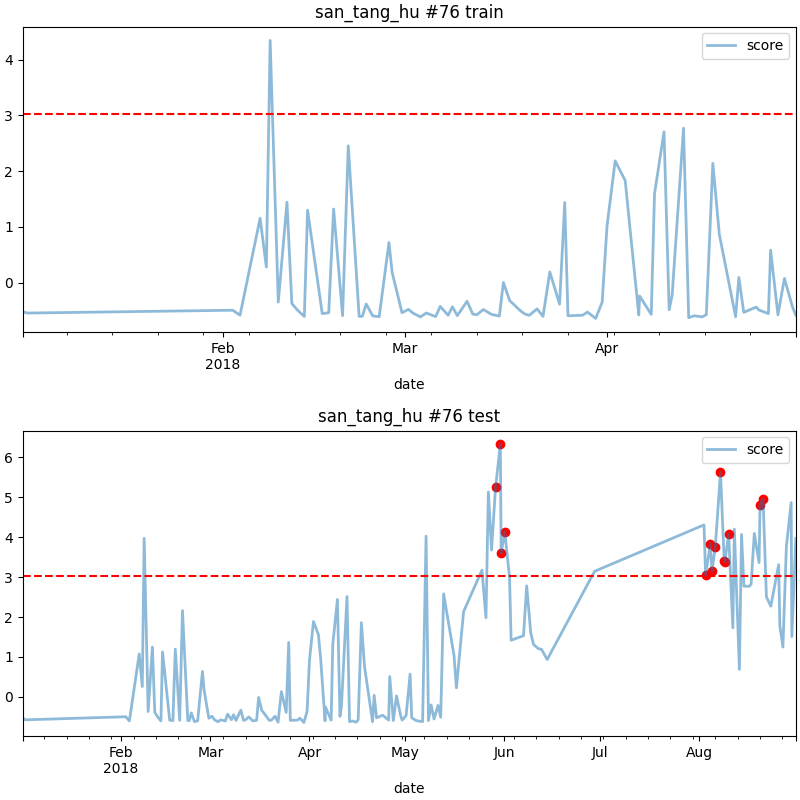

Data behind this chart, as committed beside it:
date, score
2018-05-29 06:00, 5.25
2018-05-30 18:00, 6.328
2018-05-31 00:00, 3.606
2018-06-01 03:00, 4.137
2018-08-03 00:00, 3.056
2018-08-04 12:00, 3.84
2018-08-05 00:00, 3.149
2018-08-06 01:00, 3.761
2018-08-07 16:00, 5.628
2018-08-08 20:00, 3.395
2018-08-09 01:00, 3.382
2018-08-10 05:00, 4.086
2018-08-20 01:00, 4.813
2018-08-21 00:00, 4.951
